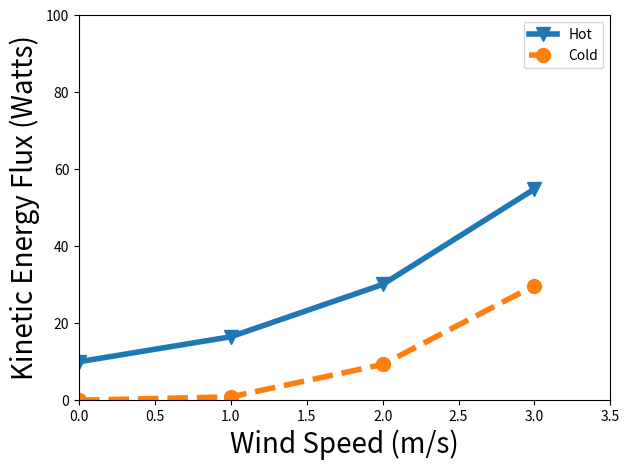

The matplotlib source for this figure:
#!/bin/py

# m/s   |  hot   | cold 
# 3        34.9  | 29.8
# 2        40.09 | 9.3
# 1        34.5  | .8745
# 0        20.0  | 0.0
#

import numpy as np

speed = [0,1,2,3]
h     = [10.0,16.5,30.09,54.9]
c     = [0.0,.8745,9.3,29.8]

hot  = np.array(h)
cold = np.array(c)

#
#
#
import matplotlib.pyplot as plt

plt.plot(speed,hot,'v-', label='Hot',linewidth=4,markersize=10)
plt.plot(speed,cold,'o--', label='Cold',linewidth=4,markersize=10)

#overrx = np.linspace(1.0, 5.0, num=50)
plt.xlim([0,3.5])
plt.ylim([0,100])

fsz=20
plt.ylabel(r'Kinetic Energy Flux (Watts)',
           fontsize=fsz)

plt.xlabel(r'Wind Speed (m/s)',fontsize=fsz)


# might not need this
#plt.axes().set_aspect('equal', 'datalim')

plt.legend(loc='best')
plt.tight_layout()
#plt.show()
plt.savefig('wind_impact.png')


#
# [redacted]
# 10/14/16
#
